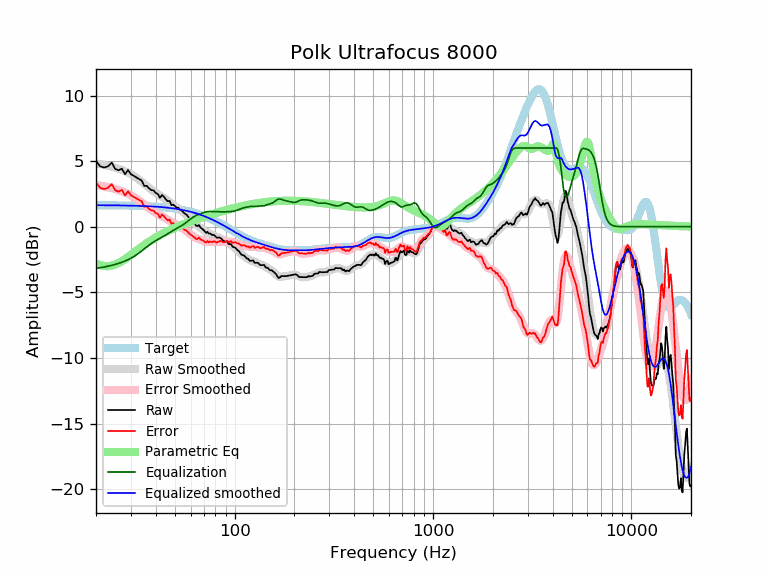

Data behind this chart, as committed beside it:
frequency, raw, error, smoothed, error_smoothed, equalization, parametric_eq, equalized_raw, equalized_smoothed, target
20, 5.00, 3.36, 4.82, 3.18, -3.18, -2.80, 1.83, 1.64, 1.64
21, 4.60, 2.96, 4.76, 3.13, -3.13, -2.93, 1.47, 1.64, 1.64
22, 4.51, 2.87, 4.71, 3.07, -3.07, -3.00, 1.44, 1.64, 1.64
23, 4.60, 2.97, 4.64, 3.01, -3.01, -3.01, 1.59, 1.63, 1.63
24, 4.89, 3.26, 4.57, 2.94, -2.94, -2.97, 1.95, 1.63, 1.63
25, 4.40, 2.77, 4.50, 2.87, -2.87, -2.89, 1.53, 1.63, 1.63
26, 4.30, 2.67, 4.42, 2.79, -2.79, -2.77, 1.51, 1.62, 1.62
27, 4.43, 2.80, 4.33, 2.71, -2.71, -2.63, 1.72, 1.62, 1.62
28, 4.00, 2.38, 4.23, 2.61, -2.61, -2.47, 1.38, 1.62, 1.62
29, 4.32, 2.71, 4.12, 2.51, -2.51, -2.31, 1.81, 1.61, 1.61
30, 4.00, 2.39, 4.01, 2.40, -2.40, -2.14, 1.61, 1.61, 1.61
31, 3.87, 2.27, 3.88, 2.27, -2.27, -1.98, 1.60, 1.60, 1.60
32, 3.76, 2.16, 3.73, 2.14, -2.14, -1.82, 1.62, 1.60, 1.60
33, 3.64, 2.05, 3.58, 1.99, -1.99, -1.67, 1.64, 1.59, 1.59
34, 3.52, 1.93, 3.43, 1.84, -1.84, -1.53, 1.67, 1.58, 1.58
35, 3.11, 1.53, 3.27, 1.69, -1.69, -1.39, 1.42, 1.58, 1.58
36, 3.12, 1.55, 3.11, 1.54, -1.54, -1.26, 1.57, 1.57, 1.57
37, 2.93, 1.37, 2.97, 1.41, -1.41, -1.14, 1.52, 1.56, 1.56
38, 2.79, 1.24, 2.83, 1.28, -1.28, -1.03, 1.51, 1.55, 1.55
39, 2.77, 1.23, 2.70, 1.16, -1.16, -0.92, 1.61, 1.54, 1.54
40, 2.58, 1.05, 2.59, 1.06, -1.06, -0.82, 1.52, 1.53, 1.53
41, 2.49, 0.97, 2.48, 0.97, -0.97, -0.73, 1.52, 1.52, 1.52
42, 2.20, 0.69, 2.38, 0.88, -0.88, -0.64, 1.32, 1.51, 1.51
43, 2.42, 0.92, 2.28, 0.79, -0.79, -0.56, 1.63, 1.49, 1.49
44, 2.28, 0.81, 2.19, 0.71, -0.71, -0.48, 1.58, 1.48, 1.48
45, 2.09, 0.62, 2.08, 0.62, -0.62, -0.40, 1.47, 1.46, 1.46
46, 1.94, 0.49, 1.98, 0.53, -0.53, -0.33, 1.40, 1.45, 1.45
47, 1.97, 0.54, 1.88, 0.45, -0.45, -0.26, 1.53, 1.43, 1.43
48, 1.64, 0.23, 1.78, 0.36, -0.36, -0.20, 1.28, 1.42, 1.42
49, 1.68, 0.28, 1.68, 0.28, -0.28, -0.14, 1.40, 1.40, 1.40
50, 1.58, 0.21, 1.58, 0.20, -0.20, -0.08, 1.38, 1.38, 1.38
51, 1.44, 0.08, 1.49, 0.13, -0.13, -0.02, 1.31, 1.36, 1.36
52, 1.45, 0.11, 1.40, 0.06, -0.06, 0.03, 1.39, 1.34, 1.34
53, 1.28, -0.03, 1.31, -0.01, 0.01, 0.08, 1.29, 1.32, 1.32
54, 1.25, -0.05, 1.21, -0.08, 0.08, 0.13, 1.33, 1.29, 1.29
55, 1.12, -0.15, 1.11, -0.16, 0.16, 0.18, 1.28, 1.27, 1.27
56, 1.00, -0.25, 1.01, -0.24, 0.24, 0.23, 1.24, 1.25, 1.25
57, 0.94, -0.28, 0.90, -0.32, 0.32, 0.27, 1.26, 1.22, 1.22
58, 0.81, -0.38, 0.78, -0.41, 0.41, 0.32, 1.23, 1.19, 1.19
59, 0.65, -0.52, 0.66, -0.50, 0.50, 0.36, 1.15, 1.17, 1.17
60, 0.54, -0.60, 0.55, -0.59, 0.59, 0.40, 1.13, 1.14, 1.14
61, 0.43, -0.68, 0.44, -0.67, 0.67, 0.44, 1.10, 1.11, 1.11
62, 0.32, -0.76, 0.34, -0.74, 0.74, 0.48, 1.07, 1.08, 1.08
63, 0.22, -0.83, 0.24, -0.81, 0.81, 0.52, 1.02, 1.05, 1.05
64, 0.08, -0.94, 0.16, -0.86, 0.86, 0.55, 0.94, 1.02, 1.02
65, 0.05, -0.94, 0.08, -0.91, 0.91, 0.59, 0.95, 0.99, 0.99
66, 0.13, -0.82, 0.01, -0.95, 0.95, 0.62, 1.08, 0.95, 0.95
67, -0.03, -0.94, -0.07, -0.98, 0.98, 0.66, 0.96, 0.92, 0.92
68, -0.13, -1.01, -0.14, -1.02, 1.02, 0.69, 0.89, 0.88, 0.88
69, -0.19, -1.04, -0.21, -1.06, 1.06, 0.72, 0.86, 0.85, 0.85
70, -0.28, -1.09, -0.27, -1.09, 1.09, 0.75, 0.81, 0.81, 0.81
71, -0.40, -1.18, -0.34, -1.11, 1.11, 0.78, 0.71, 0.78, 0.78
72, -0.46, -1.20, -0.40, -1.14, 1.14, 0.81, 0.68, 0.74, 0.74
73, -0.39, -1.09, -0.45, -1.15, 1.15, 0.84, 0.76, 0.70, 0.70
74, -0.53, -1.19, -0.50, -1.16, 1.16, 0.87, 0.63, 0.66, 0.66
75, -0.51, -1.13, -0.54, -1.16, 1.16, 0.90, 0.65, 0.62, 0.62
76, -0.57, -1.16, -0.58, -1.16, 1.16, 0.93, 0.59, 0.59, 0.59
77, -0.63, -1.17, -0.61, -1.16, 1.16, 0.95, 0.53, 0.55, 0.55
78, -0.62, -1.13, -0.65, -1.16, 1.16, 0.98, 0.53, 0.51, 0.51
79, -0.65, -1.12, -0.69, -1.15, 1.15, 1.01, 0.50, 0.47, 0.47
... 553 more rows
